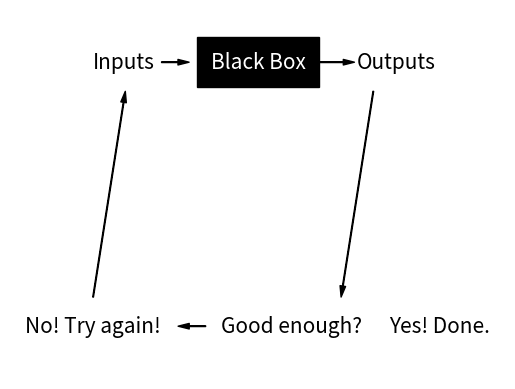

The matplotlib source for this figure:
import matplotlib.pyplot as plt
import matplotlib.patches as patches

fig = plt.figure()
ax = fig.add_subplot(111)
ax.text(5, 6, "Inputs", fontsize=15, verticalalignment="center")
ax.text(21, 6, "Outputs", fontsize=15, verticalalignment="center")
ax.text(
    17,
    1,
    "Good enough?",
    fontsize=15,
    verticalalignment="center",
    horizontalalignment="center",
)
ax.text(
    26 ,
    1,
    "Yes! Done.",
    fontsize=15,
    verticalalignment="center",
    horizontalalignment="center",
)
ax.text(
    5,
    1,
    "No! Try again!",
    fontsize=15,
    verticalalignment="center",
    horizontalalignment="center",
)
ax.text(
    15,
    6,
    "Black Box",
    color="white",
    fontsize=15,
    verticalalignment="center",
    horizontalalignment="center",
    bbox={"facecolor": "Black", "alpha": 1.0, "pad": 10},
)
style = "Simple,tail_width=0.5,head_width=4,head_length=8"
kw = dict(arrowstyle=style, color="k")
a1 = patches.FancyArrowPatch((9, 6), (11, 6), **kw)
a2 = patches.FancyArrowPatch((18, 6), (21, 6), **kw)
a3 = patches.FancyArrowPatch((22, 5.5), (20, 1.5), **kw)
a4 = patches.FancyArrowPatch((12, 1), (10, 1), **kw)
a5 = patches.FancyArrowPatch((5, 1.5), (7, 5.5), **kw)


for a in [a1, a2, a3, a4, a5]:
    ax.add_patch(a)

ax.axis([0, 30, 0, 7])
ax.axis("off")
plt.savefig("black_box.png")
